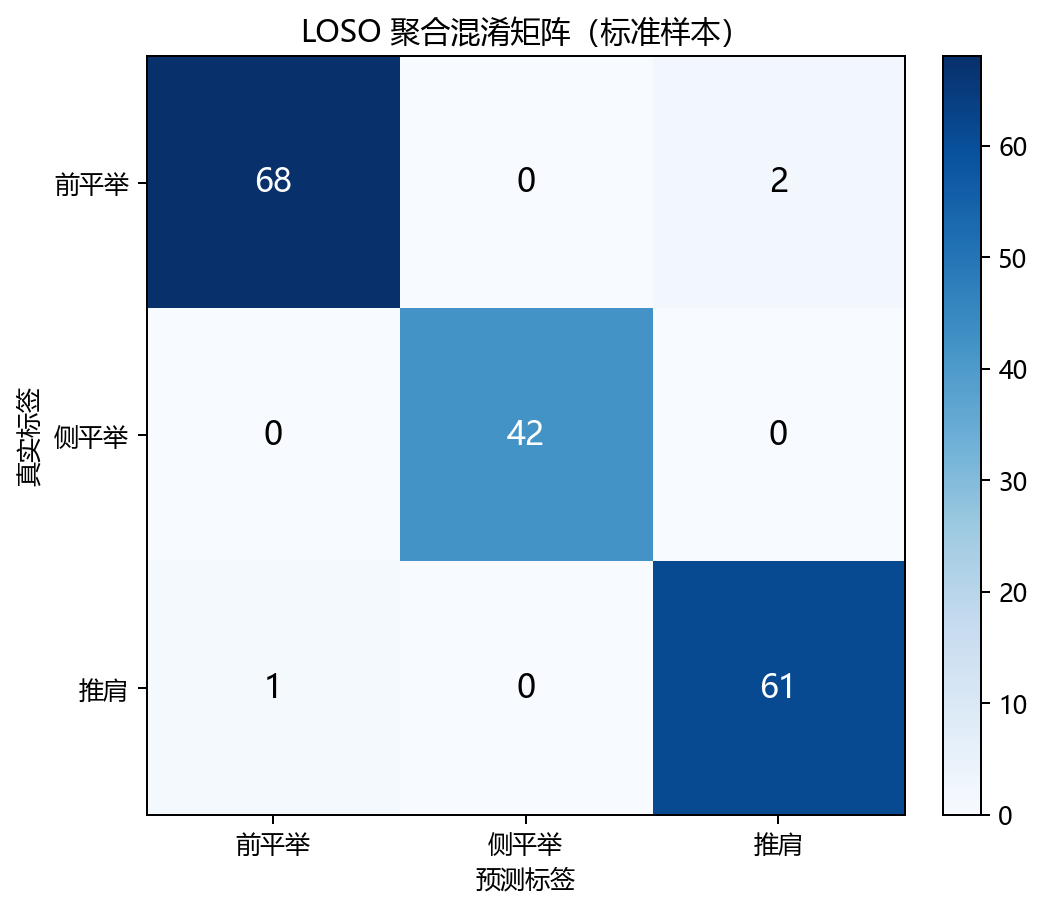

The data file committed next to this chart (first rows):
, pred_前平举, pred_侧平举, pred_推肩
true_前平举, 68, 0, 2
true_侧平举, 0, 42, 0
true_推肩, 1, 0, 61
